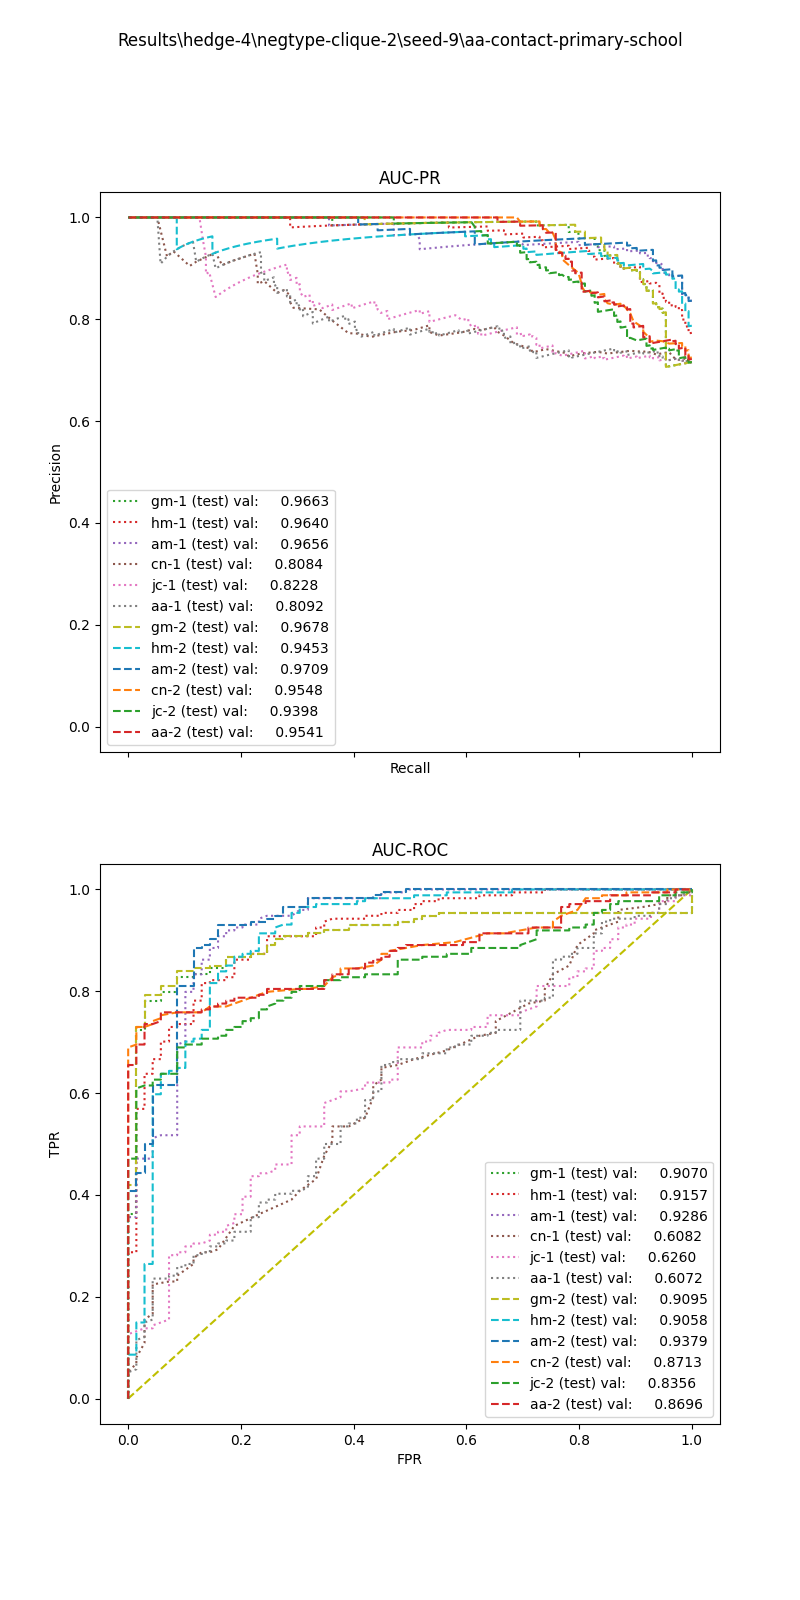

Values plotted in this chart, from the file beside it:
, input_dim1, pred_dim1, input_dim2, pred_dim2, input_dim3, pred_dim3, label
0, 6.709, 1.0, 0.0, 0.0, , , 1.0
1, 5.132, 1.0, 1.596, 1.0, , , 1.0
2, 6.862, 1.0, 0.0, 0.0, , , 1.0
3, 11.67, 1.0, 0.0, 1.0, , , 1.0
4, 17.31, 1.0, 0.6091, 1.0, , , 1.0
5, 14.65, 1.0, 0.0, 1.0, , , 1.0
6, 13.5, 1.0, 0.0, 1.0, , , 1.0
7, 6.239, 1.0, 0.8044, 1.0, , , 1.0
8, 12.07, 1.0, 0.7127, 1.0, , , 1.0
9, 12.36, 1.0, 0.0, 1.0, , , 1.0
10, 7.128, 1.0, 0.0, 0.0, , , 1.0
11, 12.37, 1.0, 0.9152, 1.0, , , 1.0
12, 10.53, 1.0, 1.585, 1.0, , , 1.0
13, 12.52, 1.0, 1.773, 1.0, , , 1.0
14, 9.967, 1.0, 0.0, 1.0, , , 1.0
15, 7.874, 1.0, 0.8686, 1.0, , , 1.0
16, 11.54, 1.0, 0.6175, 1.0, , , 1.0
17, 17.27, 1.0, 1.151, 1.0, , , 1.0
18, 8.848, 1.0, 0.4343, 1.0, , , 1.0
19, 12.4, 1.0, 0.0, 1.0, , , 1.0
20, 6.697, 1.0, 0.3235, 1.0, , , 1.0
21, 12.43, 1.0, 1.59, 1.0, , , 1.0
22, 10.6, 1.0, 0.0, 1.0, , , 1.0
23, 20.08, 1.0, 0.6293, 1.0, , , 1.0
24, 18.64, 1.0, 0.0, 1.0, , , 1.0
25, 9.053, 1.0, 0.6529, 1.0, , , 1.0
26, 18.01, 1.0, 0.7024, 1.0, , , 1.0
27, 16.92, 1.0, 1.507, 1.0, , , 1.0
28, 9.053, 1.0, 0.346, 1.0, , , 1.0
29, 15.25, 1.0, 1.491, 1.0, , , 1.0
30, 7.664, 1.0, 0.3147, 1.0, , , 1.0
31, 11.43, 1.0, 0.0, 1.0, , , 1.0
32, 5.831, 1.0, 1.531, 1.0, , , 1.0
33, 6.206, 1.0, 1.422, 1.0, , , 1.0
34, 14.15, 1.0, 0.752, 1.0, , , 1.0
35, 11.45, 1.0, 0.0, 1.0, , , 1.0
36, 6.098, 1.0, 0.0, 0.0, , , 1.0
37, 12.78, 1.0, 1.423, 1.0, , , 1.0
38, 5.341, 1.0, 1.789, 1.0, , , 1.0
39, 16.31, 1.0, 1.762, 1.0, , , 1.0
40, 12.76, 1.0, 1.3, 1.0, , , 1.0
41, 15.64, 1.0, 0.5937, 1.0, , , 1.0
42, 10.57, 1.0, 0.0, 1.0, , , 1.0
43, 6.194, 1.0, 0.7578, 1.0, , , 1.0
44, 12.48, 1.0, 0.0, 1.0, , , 1.0
45, 6.12, 1.0, 0.7396, 1.0, , , 1.0
46, 7.514, 1.0, 0.8372, 1.0, , , 1.0
47, 11.81, 1.0, 1.674, 1.0, , , 1.0
48, 11.9, 1.0, 0.8367, 1.0, , , 1.0
49, 9.933, 1.0, 0.4343, 1.0, , , 1.0
50, 4.238, 1.0, 0.0, 0.0, , , 1.0
51, 18.64, 1.0, 0.0, 1.0, , , 1.0
52, 5.388, 1.0, 0.3235, 1.0, , , 1.0
53, 11.53, 1.0, 0.8416, 1.0, , , 1.0
54, 17.98, 1.0, 0.5941, 1.0, , , 1.0
55, 7.869, 1.0, 0.7484, 1.0, , , 1.0
56, 10.46, 1.0, 1.43, 1.0, , , 1.0
57, 11.11, 1.0, 1.387, 1.0, , , 1.0
58, 15.9, 1.0, 0.7681, 1.0, , , 1.0
59, 7.757, 1.0, 1.202, 1.0, , , 1.0
... 183 more rows
